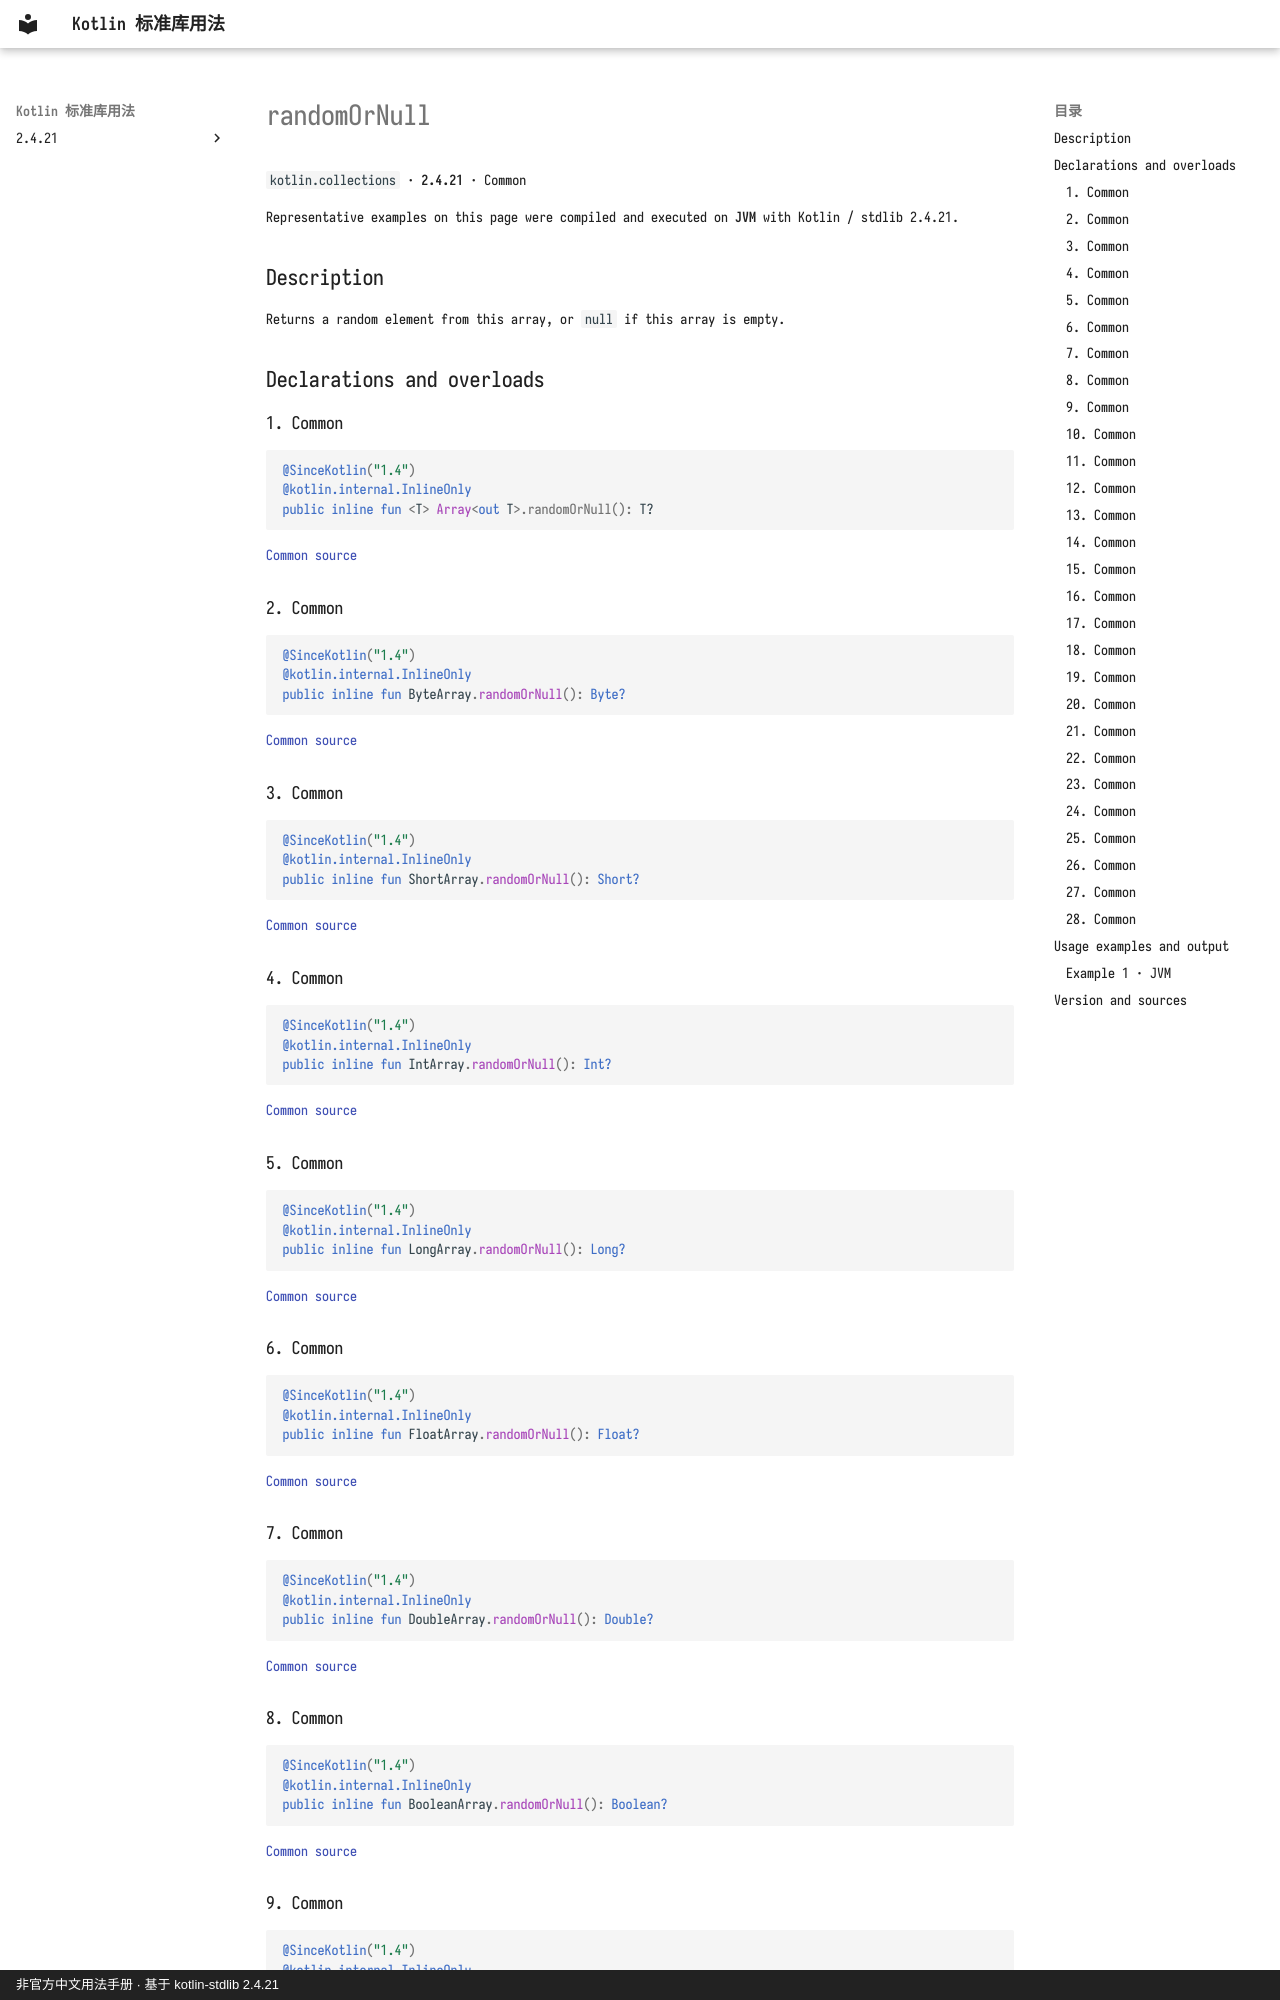

repository: oooooooko/kotlin-stdlib-docs · page: en/api/kotlin.collections/randomornull--e0a0f069/index.html · generator: mkdocs · copyright: 非官方中文用法手册 · 基于 kotlin-stdlib 2.4.21

# randomOrNull

`kotlin.collections` · **2.4.21** · Common

Representative examples on this page were compiled and executed on **JVM** with Kotlin / stdlib 2.4.21.

## Description

Returns a random element from this array, or `null` if this array is empty.

## Declarations and overloads

### 1. Common

```kotlin
@SinceKotlin("1.4")
@kotlin.internal.InlineOnly
public inline fun <T> Array<out T>.randomOrNull(): T?
```

[Common source](https://github.com/JetBrains/kotlin/blob/v2.4.21/libraries/stdlib/common/src/generated/_Arrays.kt#L2780)

### 2. Common

```kotlin
@SinceKotlin("1.4")
@kotlin.internal.InlineOnly
public inline fun ByteArray.randomOrNull(): Byte?
```

[Common source](https://github.com/JetBrains/kotlin/blob/v2.4.21/libraries/stdlib/common/src/generated/_Arrays.kt#L2789)

### 3. Common

```kotlin
@SinceKotlin("1.4")
@kotlin.internal.InlineOnly
public inline fun ShortArray.randomOrNull(): Short?
```

[Common source](https://github.com/JetBrains/kotlin/blob/v2.4.21/libraries/stdlib/common/src/generated/_Arrays.kt#L2798)

### 4. Common

```kotlin
@SinceKotlin("1.4")
@kotlin.internal.InlineOnly
public inline fun IntArray.randomOrNull(): Int?
```

[Common source](https://github.com/JetBrains/kotlin/blob/v2.4.21/libraries/stdlib/common/src/generated/_Arrays.kt#L2807)

### 5. Common

```kotlin
@SinceKotlin("1.4")
@kotlin.internal.InlineOnly
public inline fun LongArray.randomOrNull(): Long?
```

[Common source](https://github.com/JetBrains/kotlin/blob/v2.4.21/libraries/stdlib/common/src/generated/_Arrays.kt#L2816)

### 6. Common

```kotlin
@SinceKotlin("1.4")
@kotlin.internal.InlineOnly
public inline fun FloatArray.randomOrNull(): Float?
```

[Common source](https://github.com/JetBrains/kotlin/blob/v2.4.21/libraries/stdlib/common/src/generated/_Arrays.kt#L2825)

### 7. Common

```kotlin
@SinceKotlin("1.4")
@kotlin.internal.InlineOnly
public inline fun DoubleArray.randomOrNull(): Double?
```

[Common source](https://github.com/JetBrains/kotlin/blob/v2.4.21/libraries/stdlib/common/src/generated/_Arrays.kt#L2834)

### 8. Common

```kotlin
@SinceKotlin("1.4")
@kotlin.internal.InlineOnly
public inline fun BooleanArray.randomOrNull(): Boolean?
```

[Common source](https://github.com/JetBrains/kotlin/blob/v2.4.21/libraries/stdlib/common/src/generated/_Arrays.kt#L2843)

### 9. Common

```kotlin
@SinceKotlin("1.4")
@kotlin.internal.InlineOnly
public inline fun CharArray.randomOrNull(): Char?
```

[Common source](https://github.com/JetBrains/kotlin/blob/v2.4.21/libraries/stdlib/common/src/generated/_Arrays.kt#L2852)
